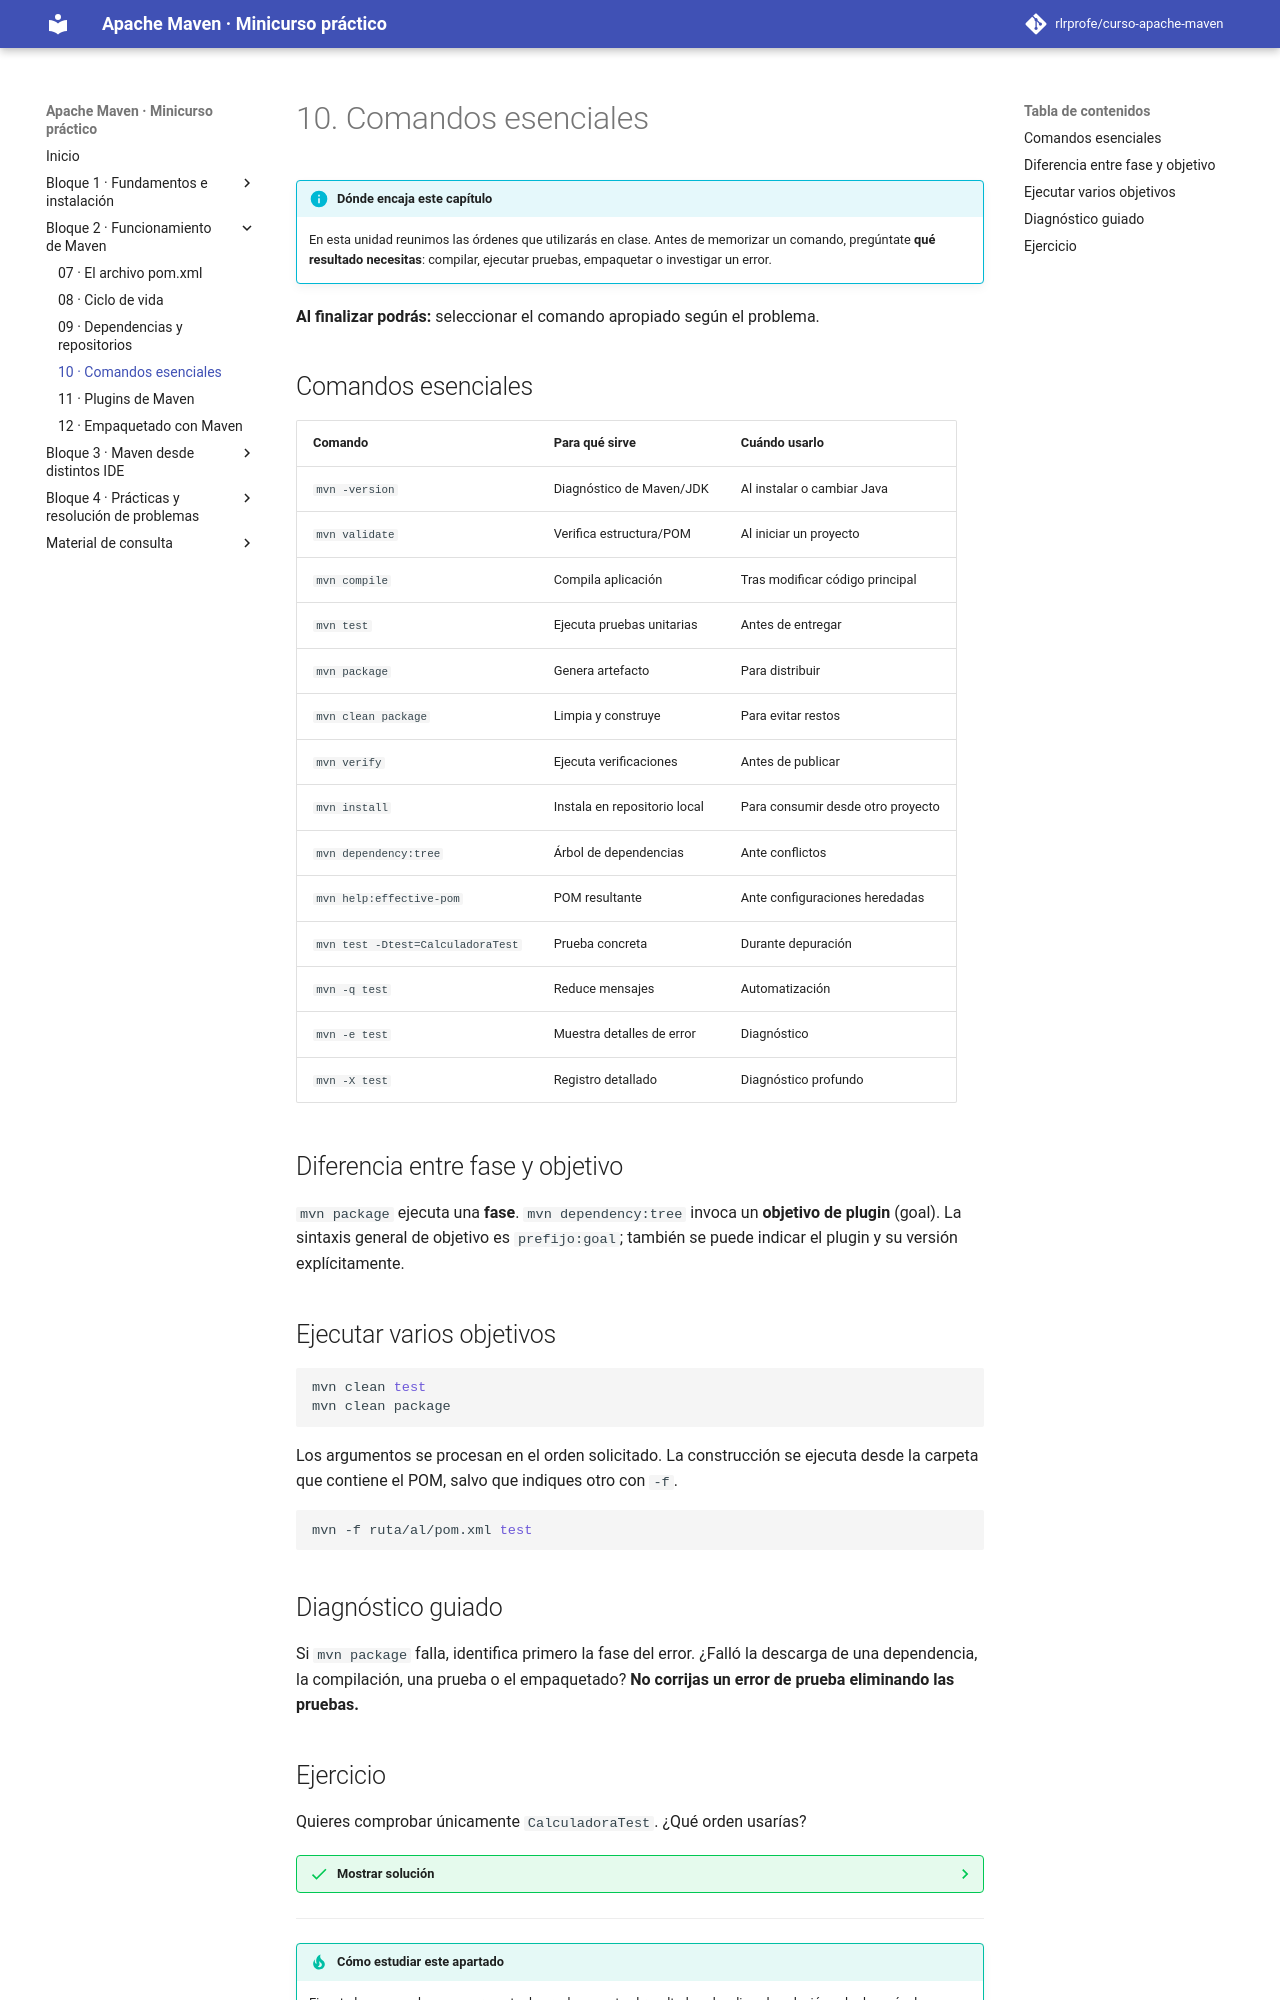

repository: rlrprofe/apache-maven · page: 10-comandos/index.html · generator: mkdocs

# 10. Comandos esenciales

!!! info "Dónde encaja este capítulo"
    En esta unidad reunimos las órdenes que utilizarás en clase. Antes de memorizar un comando, pregúntate **qué resultado necesitas**: compilar, ejecutar pruebas, empaquetar o investigar un error.


**Al finalizar podrás:** seleccionar el comando apropiado según el problema.

## Comandos esenciales

| Comando | Para qué sirve | Cuándo usarlo |
|---|---|---|
| `mvn -version` | Diagnóstico de Maven/JDK | Al instalar o cambiar Java |
| `mvn validate` | Verifica estructura/POM | Al iniciar un proyecto |
| `mvn compile` | Compila aplicación | Tras modificar código principal |
| `mvn test` | Ejecuta pruebas unitarias | Antes de entregar |
| `mvn package` | Genera artefacto | Para distribuir |
| `mvn clean package` | Limpia y construye | Para evitar restos |
| `mvn verify` | Ejecuta verificaciones | Antes de publicar |
| `mvn install` | Instala en repositorio local | Para consumir desde otro proyecto |
| `mvn dependency:tree` | Árbol de dependencias | Ante conflictos |
| `mvn help:effective-pom` | POM resultante | Ante configuraciones heredadas |
| `mvn test -Dtest=CalculadoraTest` | Prueba concreta | Durante depuración |
| `mvn -q test` | Reduce mensajes | Automatización |
| `mvn -e test` | Muestra detalles de error | Diagnóstico |
| `mvn -X test` | Registro detallado | Diagnóstico profundo |

## Diferencia entre fase y objetivo

`mvn package` ejecuta una **fase**. `mvn dependency:tree` invoca un **objetivo de plugin** (goal). La sintaxis general de objetivo es `prefijo:goal`; también se puede indicar el plugin y su versión explícitamente.

## Ejecutar varios objetivos

```bash
mvn clean test
mvn clean package
```

Los argumentos se procesan en el orden solicitado. La construcción se ejecuta desde la carpeta que contiene el POM, salvo que indiques otro con `-f`.

```bash
mvn -f ruta/al/pom.xml test
```

## Diagnóstico guiado

Si `mvn package` falla, identifica primero la fase del error. ¿Falló la descarga de una dependencia, la compilación, una prueba o el empaquetado? **No corrijas un error de prueba eliminando las pruebas.**
